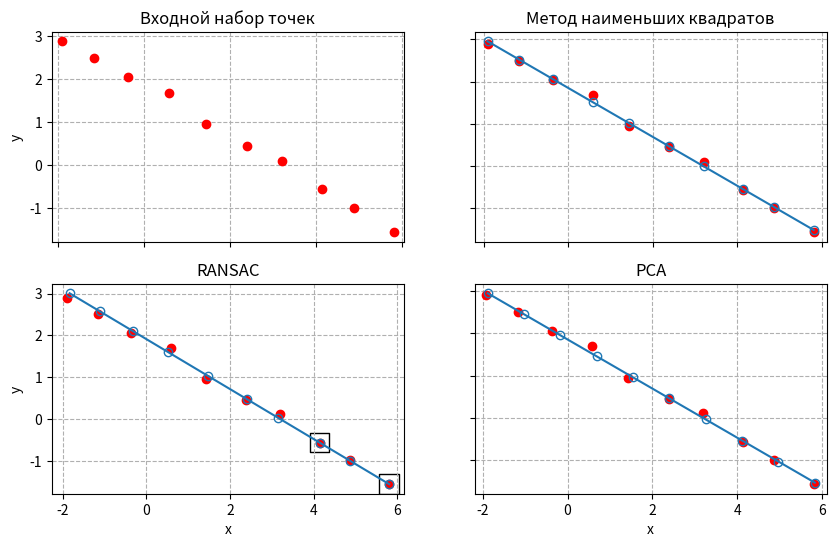
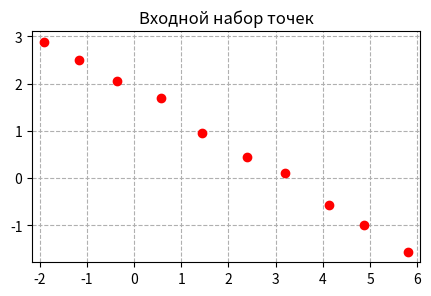
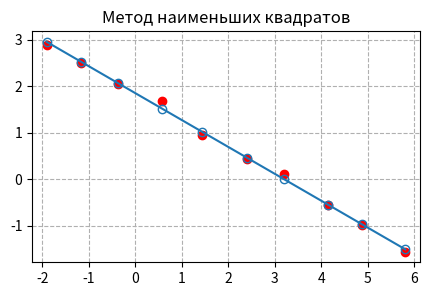
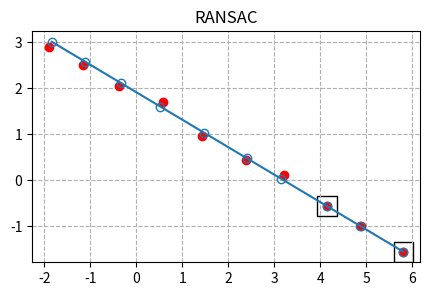
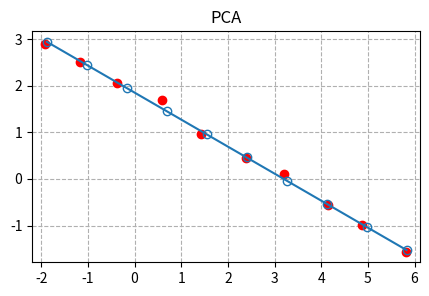

Source code (Python) for these figures, in order:
# Нахождение прямой, проходящей через набор точек
# [redacted]

import math
import numpy as np
from typing import Optional, Any
import matplotlib.pyplot as plt


def generate_points(axis: Optional[Any] = None) -> np.ndarray:
    """
    Функция, генерирующая массив точек, приблизительно лежащих на
    отрезке прямой.

    :param axis: Набор осей, на которых рисовать график
    :return: Numpy массив формы [N, 2] точек на прямой
    """

    # Давайте сгенерируем 10 точек, лежащих на прямой
    num_points = 10
    p_initial = np.array((-2, 3))
    speed = 1.0
    angle_degrees = -30
    angle_radians = angle_degrees / 180 * math.pi
    velocity = speed * np.array((math.cos(angle_radians),
                                 math.sin(angle_radians)))
    ideal_points = np.expand_dims(p_initial, 0) + \
                   np.outer(np.arange(0, num_points), velocity)
    # и добавим немного шума, чтобы промоделировать реальные измерения
    noise = 0.1 * np.random.randn(num_points, 2)
    points = ideal_points + noise

    if axis is not None:
        for ax in axis:
            ax.set_title("Входной набор точек")
            ax.plot(points[:, 0], points[:, 1], 'or')
            ax.grid(True, linestyle='--')
            ax.axis('equal')

    return points


def least_squares(points: np.ndarray, axis: Optional[Any] = None) \
        -> np.ndarray:
    """
    Функция для аппроксимации массива точек прямой, основанная на
    методе наименьших квадратов.

    :param points: Входной массив точек формы [N, 2]
    :param axis: Набор осей, на которых рисовать график
    :return: Numpy массив формы [N, 2] точек на прямой
    """

    x = points[:, 0]
    y = points[:, 1]
    # Для метода наименьших квадратов нам нужно, чтобы X был матрицей,
    # в которой первый столбец - единицы, а второй - x координаты точек
    X = np.vstack((np.ones(x.shape[0]), x)).T
    normal_matrix = np.dot(X.T, X)
    moment_matrix = np.dot(X.T, y)
    # beta_hat это вектор [перехват, наклон], рассчитываем его в
    # в соответствии с формулой.
    beta_hat = np.dot(np.linalg.inv(normal_matrix), moment_matrix)
    intercept = beta_hat[0]
    slope = beta_hat[1]
    # Теперь, когда мы знаем параметры прямой, мы можем
    # легко вычислить y координаты точек на прямой.
    y_hat = intercept + slope * x
    # Соберем x и y в единую матрицу, которую мы собираемся вернуть
    # в качестве результата.
    points_hat = np.vstack((x, y_hat)).T

    if axis is not None:
        for ax in axis:
            ax.set_title("Метод наименьших квадратов")
            ax.plot(x, y, 'or')
            ax.plot(x, y_hat, 'o-', mfc='none')
            ax.grid(True, linestyle='--')
            ax.axis('equal')

    return points_hat


def ransac(points: np.ndarray,
           min_inliers: int = 4,
           max_distance: float = 0.15,
           outliers_fraction: float = 0.5,
           probability_of_success: float = 0.99,
           axis: Optional[Any] = None) -> Optional[np.ndarray]:
    """
    RANdom SAmple Consensus метод нахождения наилучшей
    аппроксимирующей прямой.

    :param points: Входной массив точек формы [N, 2]
    :param min_inliers: Минимальное количество не-выбросов
    :param max_distance: максимальное расстояние до поддерживающей прямой,
                         чтобы точка считалась не-выбросом
    :param outliers_fraction: Ожидаемая доля выбросов
    :param probability_of_success: желаемая вероятность, что поддерживающая
                                   прямая не основана на точке-выбросе
    :param axis: Набор осей, на которых рисовать график
    :return: Numpy массив формы [N, 2] точек на прямой,
             None, если ответ не найден.
    """

    # Давайте вычислим необходимое количество итераций
    num_trials = int(math.log(1 - probability_of_success) /
                     math.log(1 - outliers_fraction**2))

    best_num_inliers = 0
    best_support = None
    for _ in range(num_trials):
        # В каждой итерации случайным образом выбираем две точки
        # из входного массива и называем их "суппорт"
        random_indices = np.random.choice(
            np.arange(0, len(points)), size=(2,), replace=False)
        assert random_indices[0] != random_indices[1]
        support = np.take(points, random_indices, axis=0)

        # Здесь мы считаем расстояния от всех точек до прямой
        # заданной суппортом. Для расчета расстояний от точки до
        # прямой подходит функция векторного произведения.
        # Особенность np.cross в том, что функция возвращает только
        # z координату векторного произведения, а она-то нам и нужна.
        cross_prod = np.cross(support[1, :] - support[0, :],
                              support[1, :] - points)
        support_length = np.linalg.norm(support[1, :] - support[0, :])
        # cross_prod содержит знаковое расстояние, поэтому нам нужно
        # взять модуль значений.
        distances = np.abs(cross_prod) / support_length

        # Не-выбросы - это все точки, которые ближе, чем max_distance
        # к нашей прямой-кандидату.
        num_inliers = np.sum(distances < max_distance)
        # Здесь мы обновляем лучший найденный суппорт
        if num_inliers >= min_inliers and num_inliers > best_num_inliers:
            best_num_inliers = num_inliers
            best_support = support

    # Если мы успешно нашли хотя бы один суппорт,
    # удовлетворяющий всем требованиям
    if best_support is not None:
        # Спроецируем точки из входного массива на найденную прямую
        support_start = best_support[0]
        support_vec = best_support[1] - best_support[0]
        # Для расчета проекций отлично подходит функция
        # скалярного произведения.
        offsets = np.dot(support_vec, (points - support_start).T)
        proj_vectors = np.outer(support_vec, offsets).T
        support_sq_len = np.inner(support_vec, support_vec)
        projected_vectors = proj_vectors / support_sq_len
        projected_points = support_start + projected_vectors

        if axis is not None:
            for ax in axis:
                ax.set_title("RANSAC")
                ax.scatter(best_support[:, 0], best_support[:, 1],
                            s=200, facecolors='none', edgecolors='k', marker='s')
                ax.plot(points[:, 0], points[:, 1], 'or')
                ax.plot(projected_points[:, 0], projected_points[:, 1],
                         'o-', mfc='none')
                ax.grid(True, linestyle='--')
                ax.axis('equal')
    else:
        projected_points = None

    return projected_points


def pca(points: np.ndarray, axis: Optional[Any] = None) -> np.ndarray:
    """
    Метод главных компонент (PCA) оценки направления
    максимальной дисперсии облака точек.

    :param points: Входной массив точек формы [N, 2]
    :param axis: Набор осей, на которых рисовать график
    :return: Numpy массив формы [N, 2] точек на прямой
    """

    # Найдем главные компоненты.
    # В первую очередь нужно центрировать облако точек, вычтя среднее
    mean = np.mean(points, axis=0)
    centered = points - mean
    # Функция вычисления собственных значений и векторов np.linalg.eig
    # требует ковариационную матрицу в качестве аргумента.
    cov = np.cov(centered.T)
    # Теперь мы можем посчитать главные компоненты, заданные
    # собственными значениями и собственными векторами.
    eigenval, eigenvec = np.linalg.eig(cov)
    # Мы хотим параметризовать целевую прямую в координатной системе,
    # заданной собственным вектором, собственное значение которого
    # наиболее велико (направление наибольшей вариативности).
    argmax_eigen = np.argmax(eigenval)
    # Нам понадобятся проекции входных точек на наибольший собственный
    # вектор.
    loc_pca = np.dot(centered, eigenvec)
    loc_maxeigen = loc_pca[:, argmax_eigen]
    max_eigenval = eigenval[argmax_eigen]
    max_eigenvec = eigenvec[:, argmax_eigen]
    # Ре-параметризуем прямую, взяв за начало отрезка проекции
    # первой и последней точки на прямую.
    loc_start = mean + max_eigenvec * loc_maxeigen[0]
    loc_final = mean + max_eigenvec * loc_maxeigen[-1]
    linspace = np.linspace(0, 1, num=len(points))
    # Получаем позиции точек, которые идут с одинаковым интервалом,
    # таким образом удаляя шум измерений и вдоль траектории движения.
    positions = loc_start + np.outer(linspace, loc_final - loc_start)

    if axis is not None:
        for ax in axis:
            ax.set_title("PCA")
            ax.plot(points[:, 0], points[:, 1], 'or')
            ax.plot(positions[:, 0], positions[:, 1], 'o-', mfc='none')
            ax.grid(True, linestyle='--')
            ax.axis('equal')

    return positions


def main():
    fig_all, axs = plt.subplots(2, 2)
    fig_all.set_size_inches(10.0, 6.0)

    fig, ax = plt.subplots(1, 1)
    fig.set_size_inches(5.0, 3.0)
    points = generate_points(axis=(axs[0, 0], ax))
    fig.savefig('1_points.png', dpi=300)

    fig, ax = plt.subplots(1, 1)
    fig.set_size_inches(5.0, 3.0)
    least_squares(points, axis=(axs[0, 1], ax))
    fig.savefig('2_leastsq.png', dpi=300)

    fig, ax = plt.subplots(1, 1)
    fig.set_size_inches(5.0, 3.0)
    ransac(points, axis=(axs[1, 0], ax))
    fig.savefig('3_ransac.png', dpi=300)

    fig, ax = plt.subplots(1, 1)
    fig.set_size_inches(5.0, 3.0)
    pca(points, axis=(axs[1, 1], ax))
    fig.savefig('4_pca.png', dpi=300)

    for ax in axs.flat:
        ax.set(xlabel='x', ylabel='y')

    for ax in axs.flat:
        ax.label_outer()

    fig_all.savefig('0_all.png', dpi=300)

    plt.show()

    print("Done!")


if __name__ == "__main__":
    main()
